Photos from the image-classification dataset "processed_esp32cam" in the GitHub repository Buddhadeb-ss/TinyCV-ESP32-CAM. Its 6 classes are: background, cream container, earbuds case, glue stick, microcontroller board, mouse.

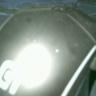
Label: mouse

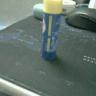
Label: glue stick

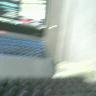
Label: background

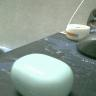
Label: earbuds case

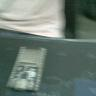
Label: microcontroller board

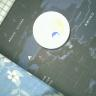
Label: cream container
